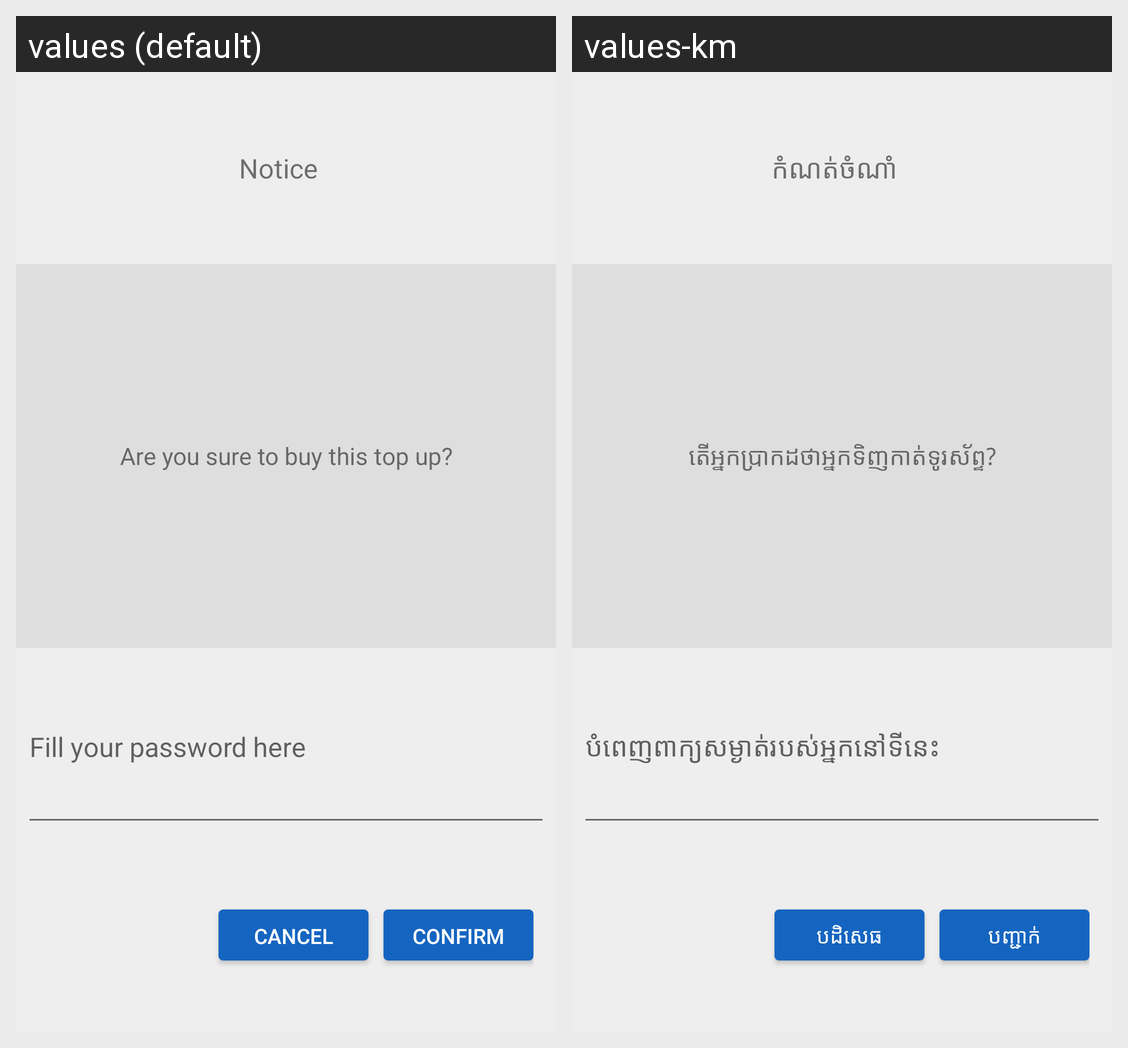

Strings drawn on this Android screen and how each of the app's shown locales translates them:
Android screen res/layout/ask_password_alert.xml rendered under 2 locales, left to right: values (default), values-km. Device: Nexus 5 (rendered at 1080×1920; each locale shown at half size, 540×960, under a caption strip naming it); theme Theme.MaterialComponents.DayNight.NoActionBar.
Strings drawn on this screen, with the default value and each locale's value (text and hints the layout hard-codes, and strings that could not be matched under every locale, appear in the picture but are not listed):

confirm_pass
  values: Notice
  values-km: កំណត់ចំណាំ

note_text
  values: Are you sure to buy this top up?
  values-km: តើអ្នកប្រាកដថាអ្នកទិញកាត់ទូរស័ព្ទ?

fill_pass
  values: Fill your password here
  values-km: បំពេញពាក្យសម្ងាត់របស់អ្នកនៅទីនេះ

cancel
  values: CANCEL
  values-km: បដិសេធ

confirm
  values: Confirm
  values-km: បញ្ជាក់
